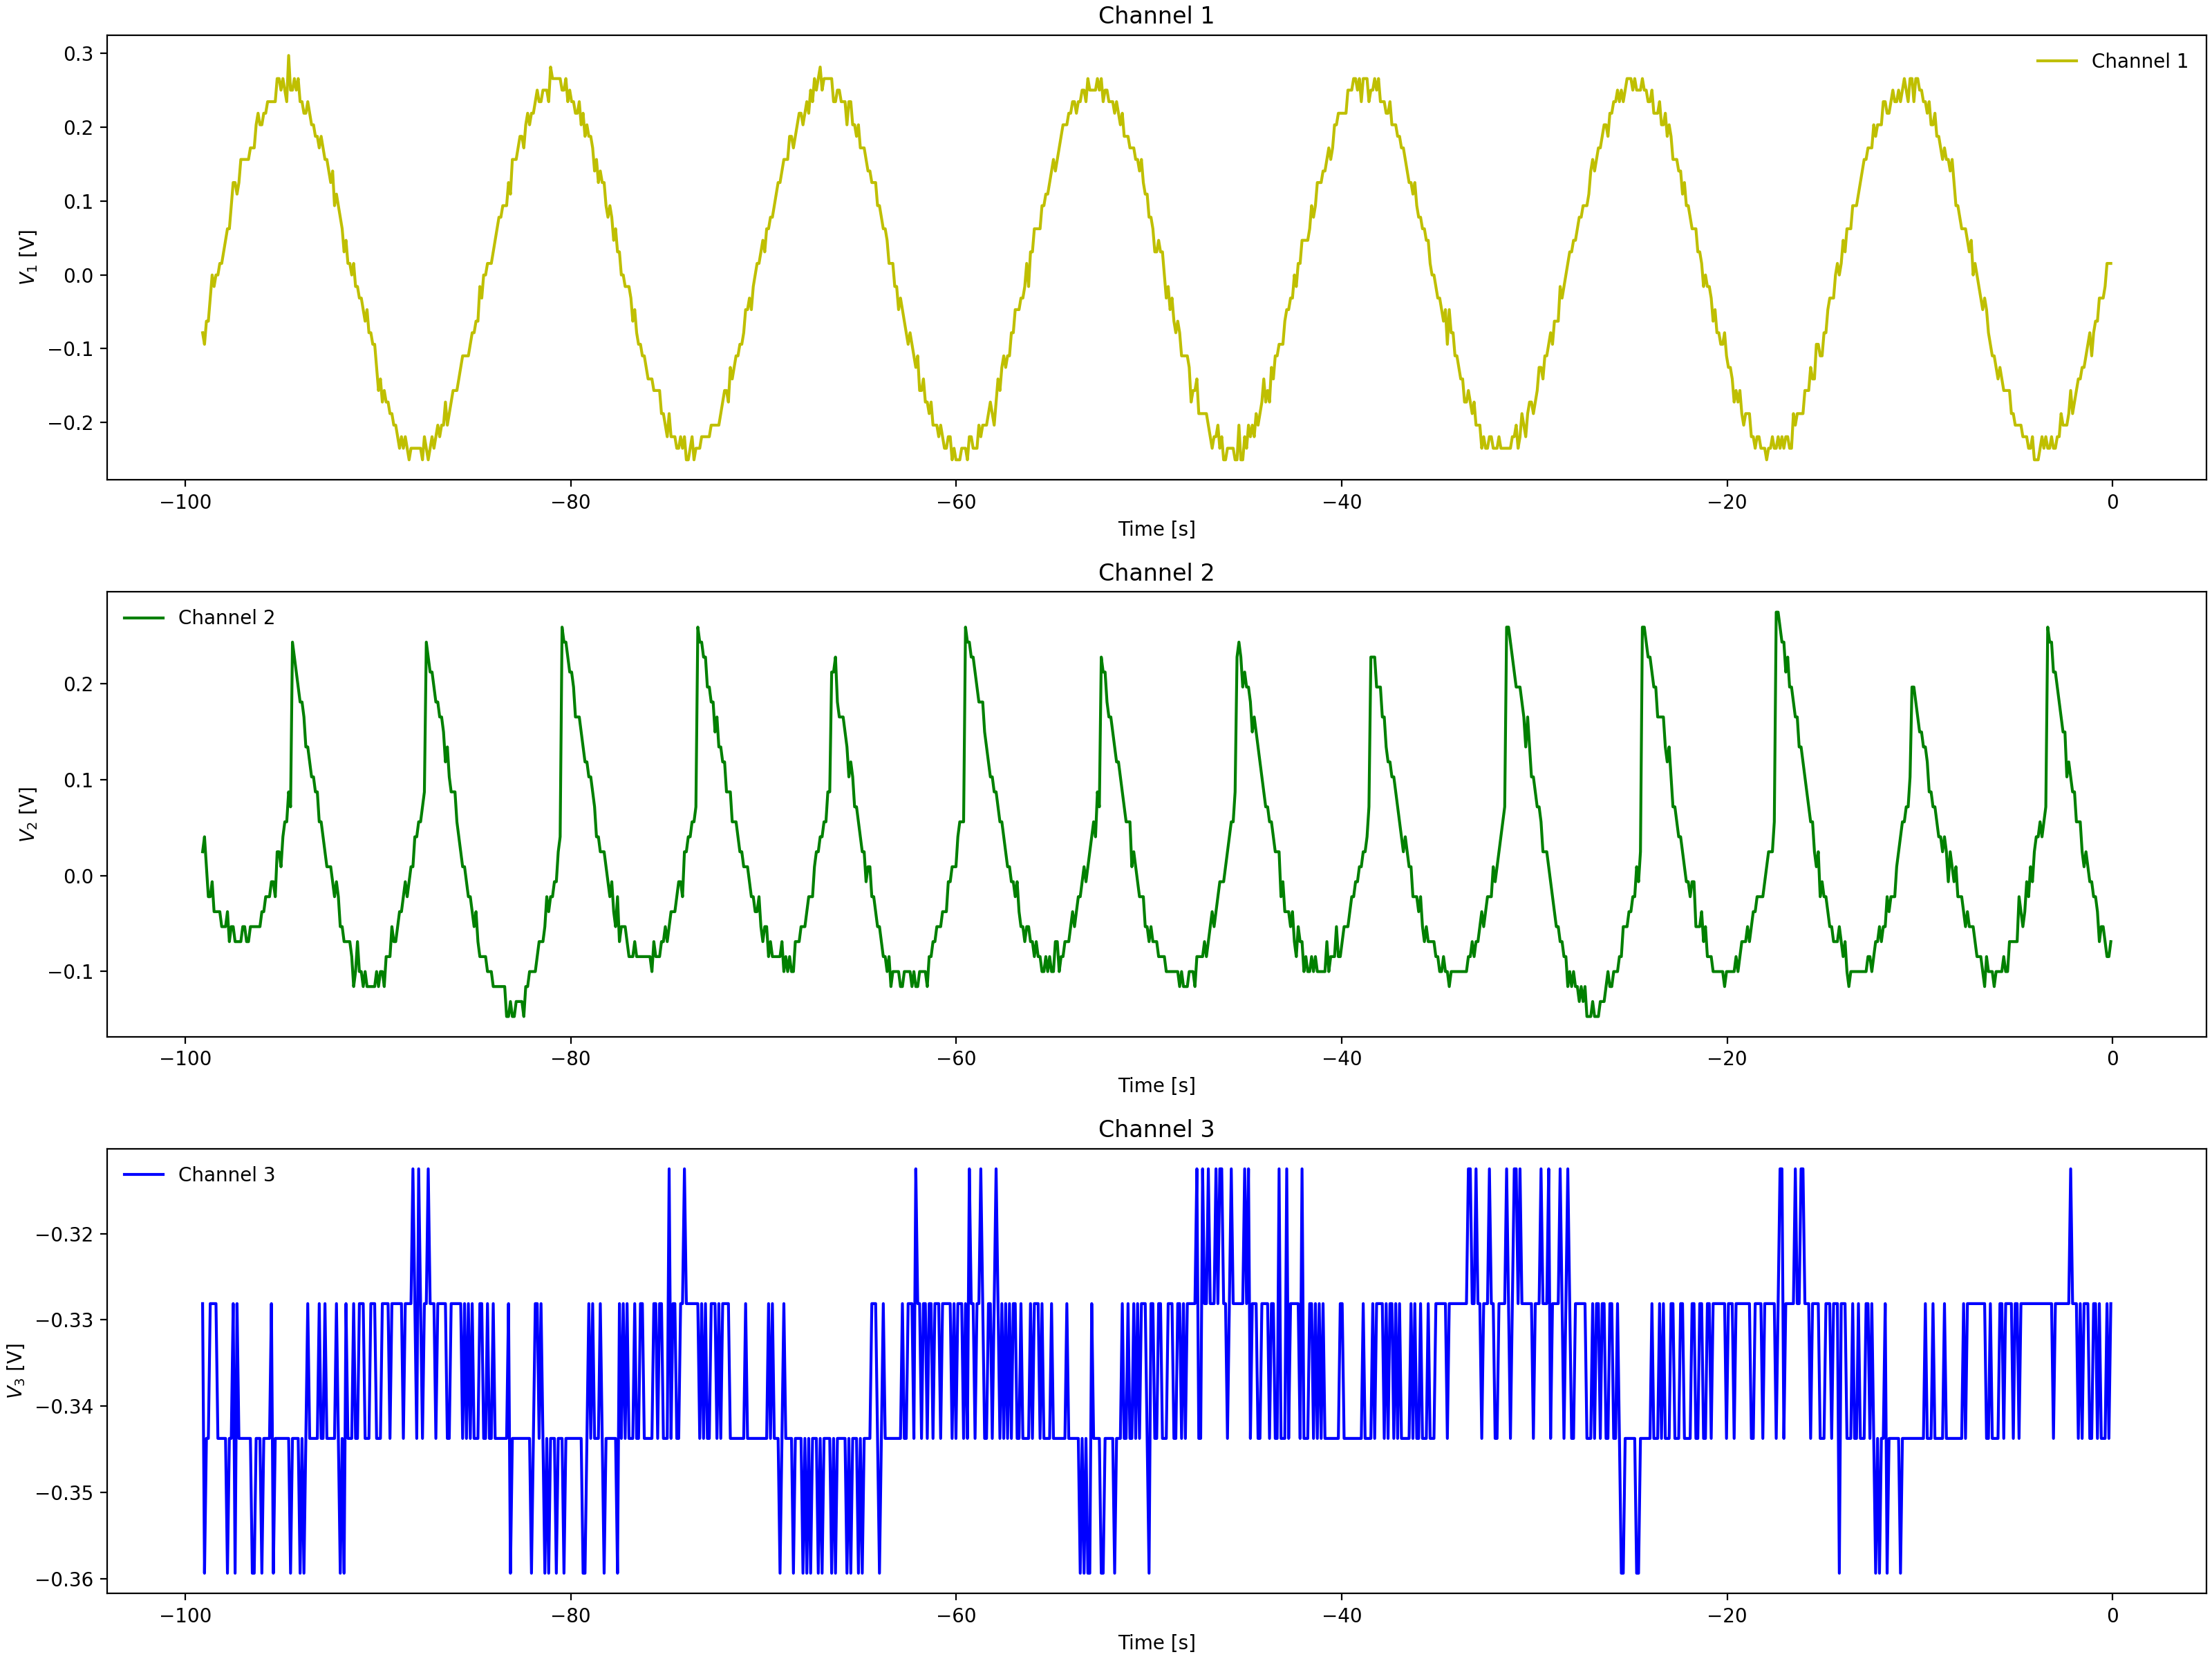

The data file committed next to this chart (first rows):
Channel 1 Time, Channel 1 Voltage, Channel 2 Time, Channel 2 Voltage, Channel 3 Time, Channel 3 Voltage
-0.0992, 0.031, -0.0992, -0.1159, -0.0992, -0.3438
-0.1984, 0.01537, -0.1984, -0.1159, -0.1984, -0.3281
-0.2976, -0.00025, -0.2976, -0.1003, -0.2976, -0.3438
-0.3968, -0.01588, -0.3968, -0.1159, -0.3968, -0.3281
-0.496, -0.01588, -0.496, -0.08463, -0.496, -0.3281
-0.5952, -0.0315, -0.5952, -0.069, -0.5952, -0.3281
-0.6944, -0.0315, -0.6944, -0.08463, -0.6944, -0.3281
-0.7936, -0.07838, -0.7936, -0.069, -0.7936, -0.3281
-0.8928, -0.07838, -0.8928, -0.05337, -0.8928, -0.3281
-0.992, -0.094, -0.992, -0.069, -0.992, -0.3438
-1.091, -0.094, -1.091, -0.03775, -1.091, -0.3281
-1.19, -0.1096, -1.19, -0.02212, -1.19, -0.3281
-1.29, -0.1096, -1.29, -0.02212, -1.29, -0.3438
-1.389, -0.1096, -1.389, -0.0065, -1.389, -0.3125
-1.488, -0.1096, -1.488, -0.0065, -1.488, -0.3281
-1.587, -0.1253, -1.587, 0.009125, -1.587, -0.3281
-1.686, -0.1565, -1.686, 0.02475, -1.686, -0.3125
-1.786, -0.1721, -1.786, 0.02475, -1.786, -0.3281
-1.885, -0.1565, -1.885, 0.056, -1.885, -0.3125
-1.984, -0.1565, -1.984, 0.04038, -1.984, -0.3281
-2.083, -0.1721, -2.083, 0.07162, -2.083, -0.3281
-2.182, -0.1721, -2.182, 0.056, -2.182, -0.3281
-2.282, -0.1721, -2.282, 0.08725, -2.282, -0.3281
-2.381, -0.2034, -2.381, 0.1029, -2.381, -0.3281
-2.48, -0.219, -2.48, 0.1185, -2.48, -0.3281
-2.579, -0.1878, -2.579, 0.1185, -2.579, -0.3281
-2.678, -0.2034, -2.678, 0.1497, -2.678, -0.3281
-2.778, -0.219, -2.778, 0.1654, -2.778, -0.3281
-2.877, -0.219, -2.877, 0.1654, -2.877, -0.3281
-2.976, -0.2346, -2.976, 0.1654, -2.976, -0.3281
-3.075, -0.219, -3.075, 0.1966, -3.075, -0.3281
-3.174, -0.2346, -3.174, 0.2122, -3.174, -0.3281
-3.274, -0.2346, -3.274, 0.2279, -3.274, -0.3125
-3.373, -0.2502, -3.373, 0.2279, -3.373, -0.3125
-3.472, -0.219, -3.472, 0.1185, -3.472, -0.3281
-3.571, -0.2346, -3.571, 0.1185, -3.571, -0.3125
-3.67, -0.2502, -3.67, 0.08725, -3.67, -0.3125
-3.77, -0.219, -3.77, 0.08725, -3.77, -0.3281
-3.869, -0.2502, -3.869, 0.08725, -3.869, -0.3281
-3.968, -0.219, -3.968, 0.08725, -3.968, -0.3281
-4.067, -0.219, -4.067, 0.07162, -4.067, -0.3125
-4.166, -0.2502, -4.166, 0.056, -4.166, -0.3438
-4.266, -0.219, -4.266, 0.04038, -4.266, -0.3281
-4.365, -0.219, -4.365, 0.02475, -4.365, -0.3281
-4.464, -0.219, -4.464, 0.04038, -4.464, -0.3281
-4.563, -0.2346, -4.563, 0.04038, -4.563, -0.3281
-4.662, -0.2034, -4.662, 0.009125, -4.662, -0.3125
-4.762, -0.2034, -4.762, 0.009125, -4.762, -0.3125
-4.861, -0.2034, -4.861, 0.009125, -4.861, -0.3281
-4.96, -0.2034, -4.96, 0.009125, -4.96, -0.3281
-5.059, -0.2034, -5.059, -0.0065, -5.059, -0.3281
-5.158, -0.2034, -5.158, -0.02212, -5.158, -0.3438
-5.258, -0.1721, -5.258, -0.0065, -5.258, -0.3281
-5.357, -0.1721, -5.357, -0.02212, -5.357, -0.3125
-5.456, -0.1565, -5.456, -0.02212, -5.456, -0.3281
-5.555, -0.1565, -5.555, -0.02212, -5.555, -0.3281
-5.654, -0.1565, -5.654, -0.03775, -5.654, -0.3281
-5.754, -0.1565, -5.754, -0.03775, -5.754, -0.3281
-5.853, -0.1253, -5.853, -0.02212, -5.853, -0.3281
-5.952, -0.1565, -5.952, -0.03775, -5.952, -0.3438
... 939 more rows
